Dataset: data (GitHub, prhyg/Computer-Vision-and-Deep-Learning). Classes: brown box, red box, trash.

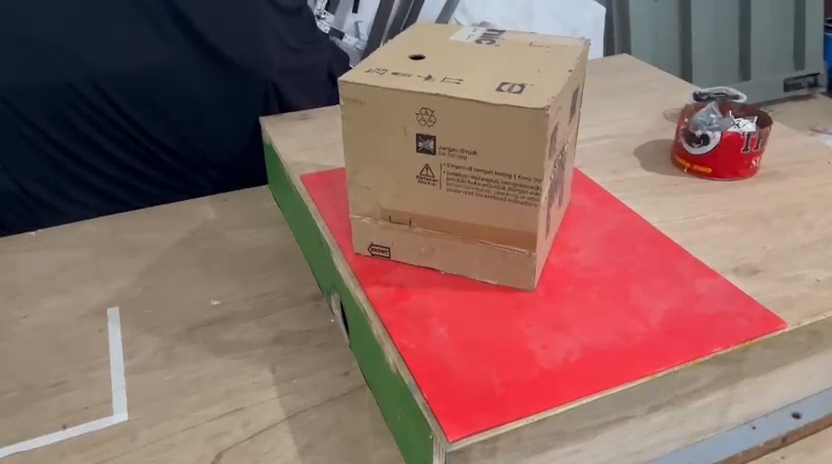
Label: brown box

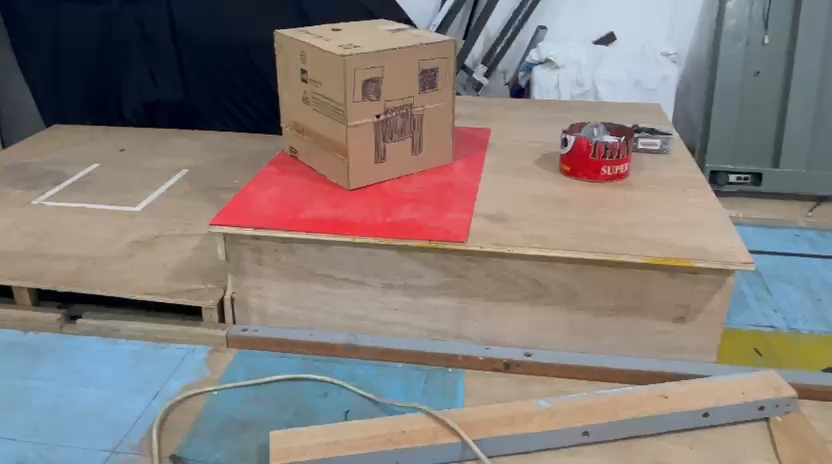
Label: brown box

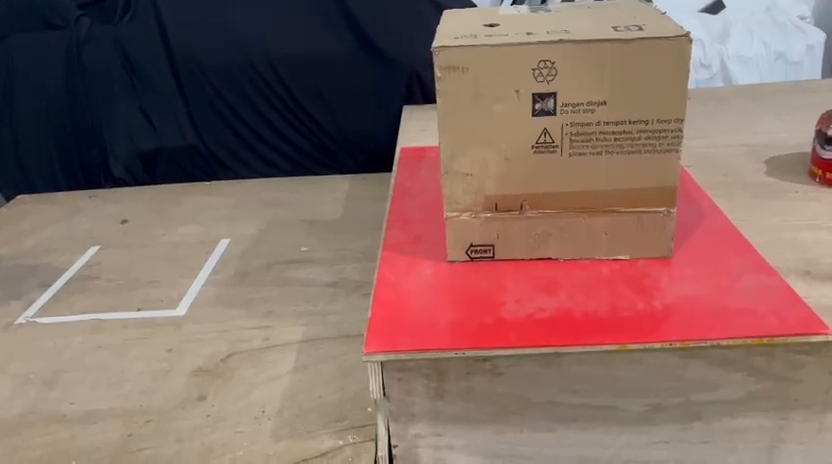
Label: brown box

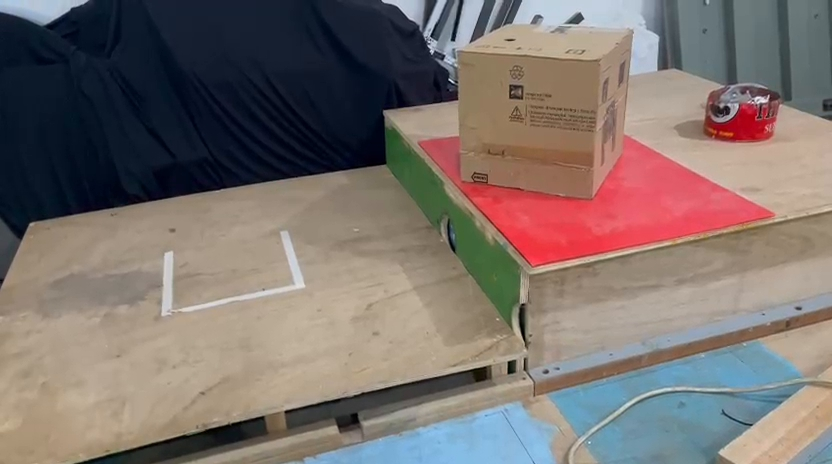
Label: brown box

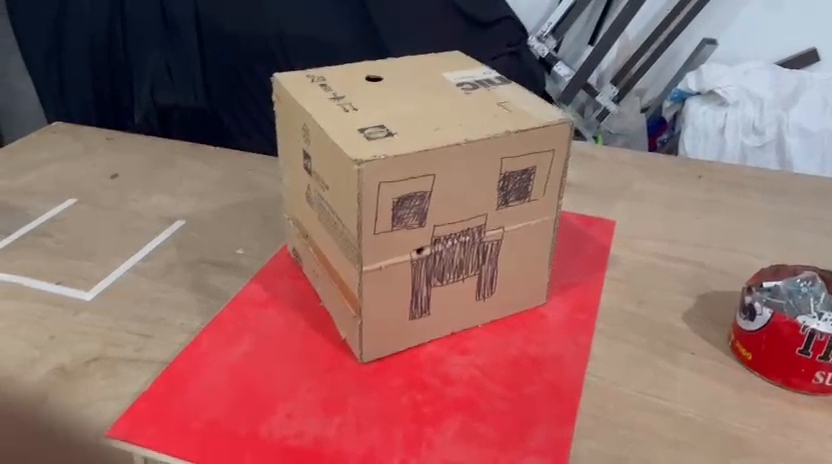
Label: brown box

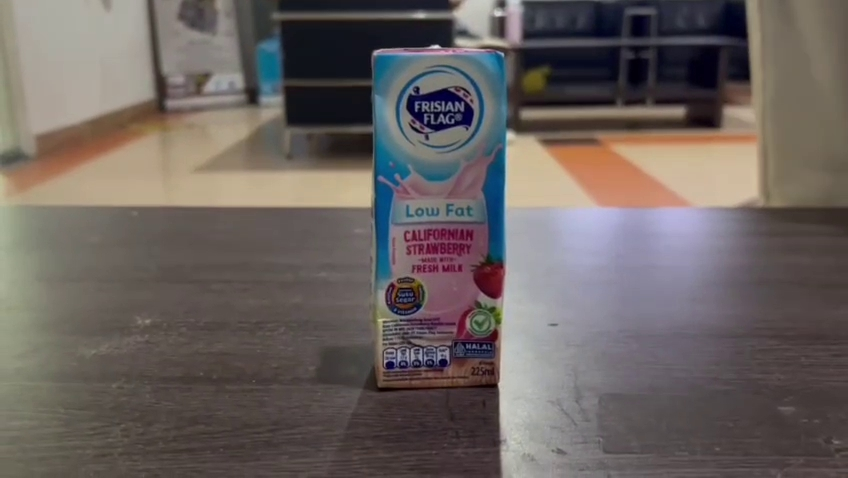
Label: trash
